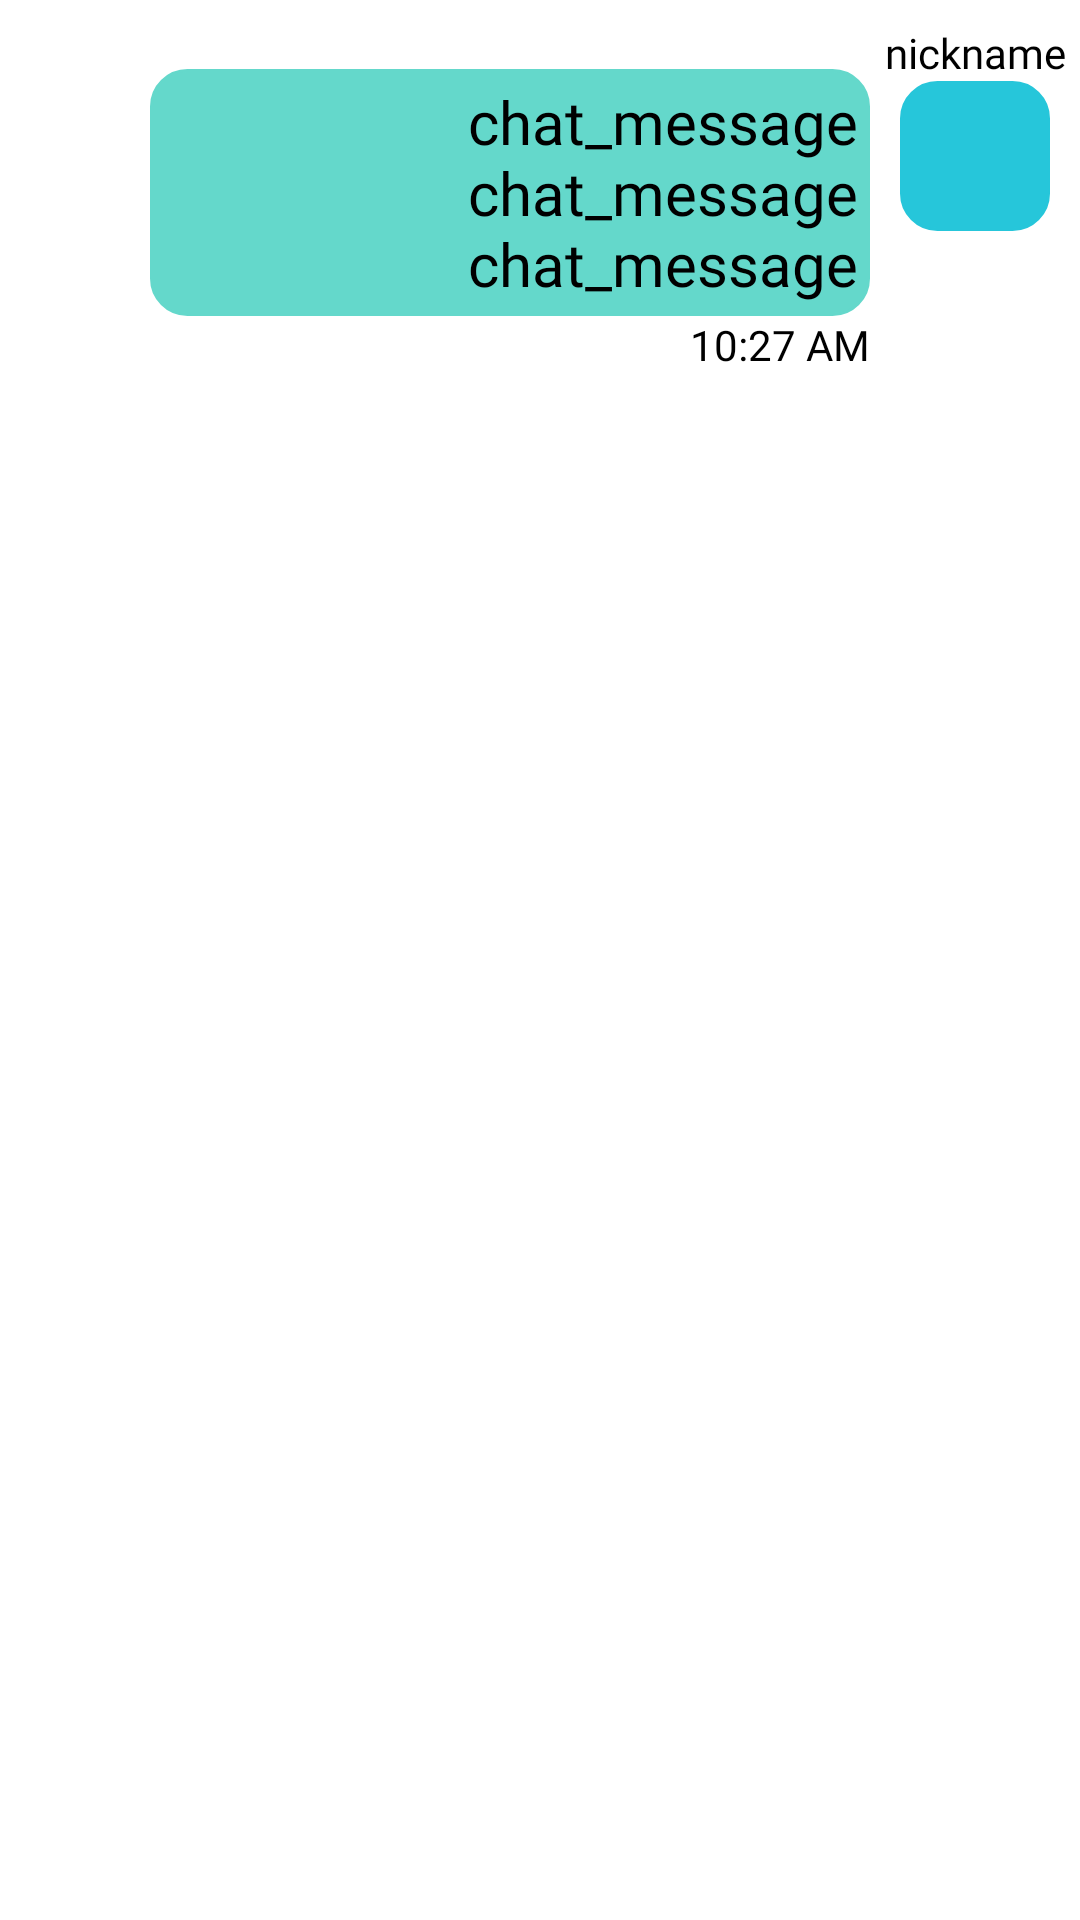

Reconstruct the res/layout file that produces this screen, plus the resources it refers to.
<!-- AndroidManifest.xml: application theme Theme.LetsMeeting -->
<!-- res/layout/chat_item_mine.xml -->
<?xml version="1.0" encoding="utf-8"?>
<RelativeLayout xmlns:android="http://schemas.android.com/apk/res/android"
    android:id="@+id/layout_chat_item_mine"
    android:layout_width="match_parent"
    android:layout_height="wrap_content">

    <LinearLayout
        android:id="@+id/profile"
        android:layout_width="wrap_content"
        android:layout_height="wrap_content"
        android:layout_alignParentEnd="true"
        android:layout_marginTop="8dp"
        android:orientation="vertical">

        <TextView
            android:id="@+id/txt_nickname"
            android:layout_width="70dp"
            android:layout_height="wrap_content"
            android:fontFamily="@font/nanum_square_roundr"
            android:text="nickname"
            android:textAlignment="center"
            android:textColor="@color/black" />

        <ImageView
            android:id="@+id/iv_profile"
            android:layout_width="50dp"
            android:layout_height="50dp"
            android:layout_gravity="right"
            android:layout_marginRight="10dp"
            android:background="@drawable/default_profile_img"
            android:src="@drawable/default_user" />

        <TextView
            android:id="@+id/txt_nickname_host"
            android:layout_width="70dp"
            android:layout_height="wrap_content"
            android:visibility="invisible"
            android:fontFamily="@font/nanum_square_roundr"
            android:layout_marginTop="4dp"
            android:text="(호스트)"
            android:textSize="12sp"
            android:textAlignment="center"
            android:textColor="@color/black" />

    </LinearLayout>

    
    <LinearLayout
        android:layout_width="wrap_content"
        android:layout_height="wrap_content"
        android:layout_marginTop="18dp"
        android:layout_toLeftOf="@id/profile"
        android:orientation="vertical">

        <TextView
            android:id="@+id/txt_message"
            android:layout_width="wrap_content"
            android:layout_height="wrap_content"
            android:text="chat_message chat_message chat_message"
            android:fontFamily="@font/nanum_square_roundr"
            android:textColor="@color/black"
            android:textSize="20sp"
            android:layout_marginTop="5dp"
            android:padding="4dp"
            android:textAlignment="textEnd"
            android:layout_marginLeft="50dp"
            android:background="@drawable/chat_message_shape" />

        <TextView
            android:id="@+id/txt_sendTime"
            android:layout_width="match_parent"
            android:layout_height="wrap_content"
            android:textSize="14sp"
            android:fontFamily="@font/nanum_square_roundr"
            android:textColor="@color/black"
            android:textAlignment="textEnd"
            android:text="10:27 AM" />
    </LinearLayout>

</RelativeLayout>
<!-- resources referenced by this layout -->
<resources>
  <color name="black">#000000</color>
  <!-- drawable chat_message_shape (drawable) -->
  <?xml version="1.0" encoding="utf-8"?>
  <selector xmlns:android="http://schemas.android.com/apk/res/android">
      <item android:state_focused="false" android:state_pressed="false">
          <shape>
              <solid android:color="@color/green_light"/>
              
              <stroke android:color="@color/green_light"
                  android:width="1dp"/>
              <corners android:radius="12dp" />
          </shape>
      </item>
  </selector>
  <!-- drawable default_profile_img (drawable) -->
  <?xml version="1.0" encoding="utf-8"?>
  <selector xmlns:android="http://schemas.android.com/apk/res/android">
      <item android:state_focused="false" android:state_pressed="false">
          <shape>
              <solid android:color="#26c6da"/>
              
              <stroke android:color="#26c6da"
                  android:width="1dp"/>
              <corners android:radius="12dp" />
          </shape>
      </item>
  </selector>
  <style name="Theme.LetsMeeting" parent="Theme.MaterialComponents.DayNight.NoActionBar">
          
          
          <item name="colorPrimary">@color/purple_500</item>
          <item name="colorPrimaryVariant">@color/purple_700</item>
          <item name="colorOnPrimary">@color/white</item>
  
          
          <item name="colorSecondary">@color/teal_200</item>
          <item name="colorSecondaryVariant">@color/teal_700</item>
          <item name="colorOnSecondary">@color/black</item>
          
          <item name="android:statusBarColor" tools:targetApi="l">?attr/colorPrimaryVariant</item>
          
      </style>
  <color name="green_light">#64d8cb</color>
  <color name="purple_500">#FF6200EE</color>
  <color name="purple_700">#FF3700B3</color>
  <color name="white">#FFFFFFFF</color>
  <color name="teal_200">#FF03DAC5</color>
  <color name="teal_700">#FF018786</color>
</resources>
